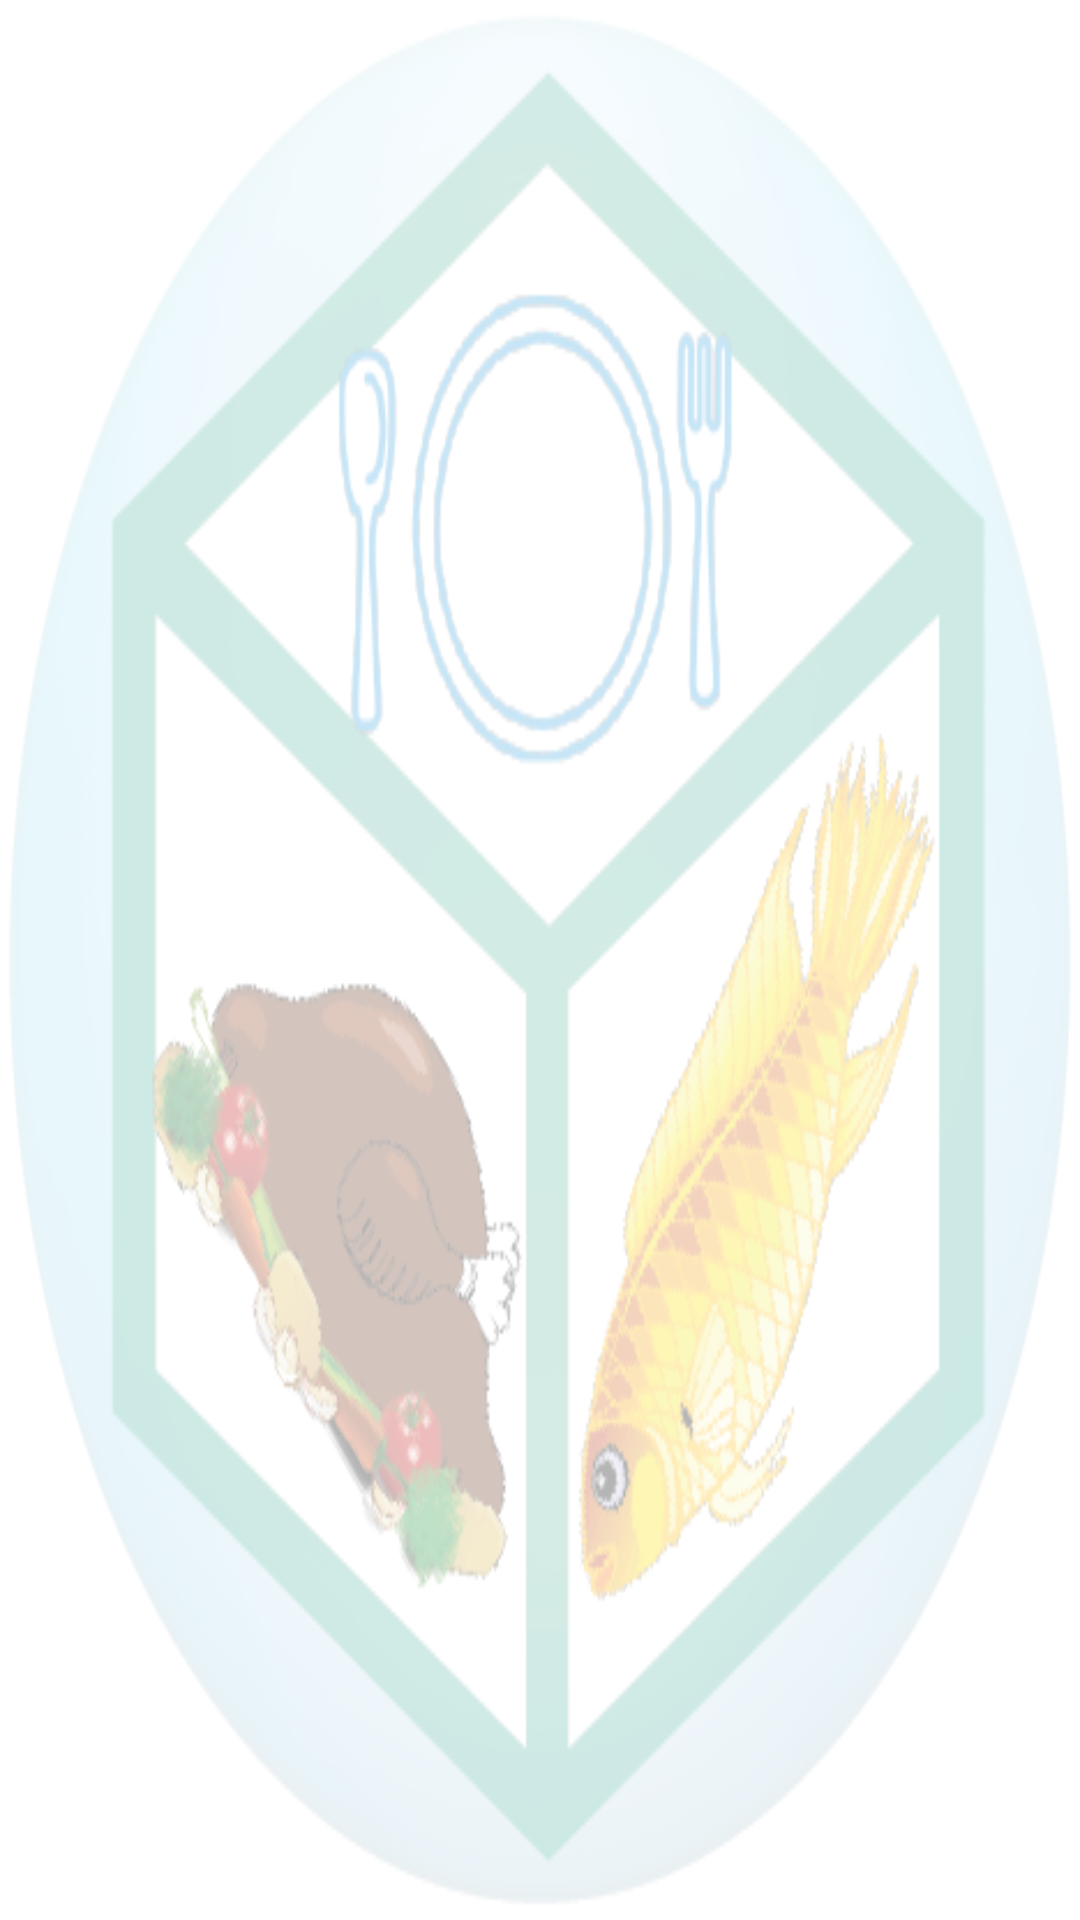

Reconstruct the res/layout file that produces this screen, plus the resources it refers to.
<!-- AndroidManifest.xml: application theme AppTheme -->
<!-- res/layout/activity_admin__menu.xml -->
<?xml version="1.0" encoding="utf-8"?>
<android.support.v4.widget.DrawerLayout
    xmlns:android="http://schemas.android.com/apk/res/android"
    xmlns:app="http://schemas.android.com/apk/res-auto"
    android:id="@+id/drawerLayout"
    android:layout_width="match_parent"
    android:layout_height="match_parent"
    android:background="@drawable/clemson_logo_sports"
    >
    <LinearLayout
        android:layout_width="match_parent"
        android:layout_height="match_parent"
        android:orientation="vertical"
        >
        
            
            
        <FrameLayout
            android:layout_width="match_parent"
            android:layout_height="match_parent"
            android:id="@+id/flContent"
            ></FrameLayout>

    </LinearLayout>
    <android.support.design.widget.NavigationView
        android:layout_width="match_parent"
        android:layout_height="match_parent"
        android:background="?android:windowBackground"
        android:id="@+id/nvView"
        android:layout_gravity="start"




        >
        <ExpandableListView
            android:layout_width="wrap_content"
            android:layout_height="match_parent"

            android:layout_marginTop="@dimen/_60DP"
            android:id="@+id/navigationmenu">
        </ExpandableListView>


    </android.support.design.widget.NavigationView>
</android.support.v4.widget.DrawerLayout>
<!-- res/layout/toolbar.xml (included above) -->
<?xml version="1.0" encoding="utf-8"?>
<android.support.v7.widget.Toolbar
    xmlns:android="http://schemas.android.com/apk/res/android"
    xmlns:app="http://schemas.android.com/apk/res-auto"
    android:id="@+id/toolbar"
    android:layout_width="match_parent"
    android:layout_height="match_parent"
    android:background="?attr/colorPrimaryDark"
    app:theme="@style/ThemeOverlay.AppCompat.Dark.ActionBar"
    android:fitsSystemWindows="true"
    android:minHeight="?attr/actionBarSize"
    >

</android.support.v7.widget.Toolbar>

<!-- resources referenced by this layout -->
<resources>
  <dimen name="_60DP">60dp</dimen>
  <!-- drawable clemson_logo_sports: png bitmap (drawable, 660424 bytes) -->
  <style name="AppTheme" parent="Theme.AppCompat.Light.DarkActionBar">
          
          <item name="colorPrimary">@color/colorPrimary</item>
          <item name="colorPrimaryDark">@color/colorPrimaryDark</item>
          <item name="colorAccent">@color/colorAccent</item>
  
      </style>
  <color name="colorPrimary">#00b890</color>
  <color name="colorPrimaryDark">#009877</color>
  <color name="colorAccent">#FF4081</color>
</resources>
